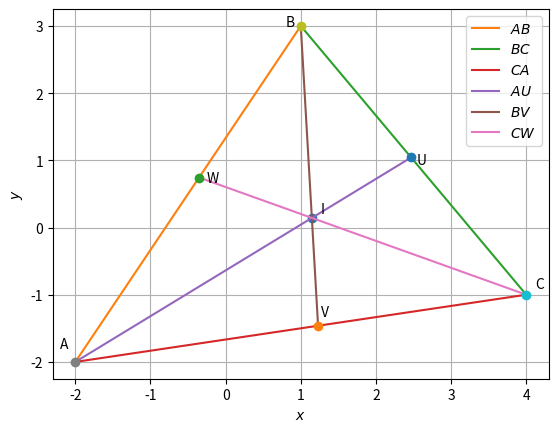

Source code (Python):
#!/usr/bin/env python3
# -*- coding: utf-8 -*-
"""
Created on Sat Feb  9 12:24:30 2019

[redacted]
"""

import numpy as np
import matplotlib.pyplot as plt


def norm_vec(AB):
    return np.matmul(omat,np.matmul(AB,dvec))

def line_intersect(AD,CF):
    n1=norm_vec(AD)
    n2=norm_vec(CF)
    
    N=np.vstack((n1,n2))
    p=np.zeros(2)
    
    p[0]=np.matmul(n1,AD[:,0])
    p[1]=np.matmul(n2,CF[:,0])
    return np.matmul(np.linalg.inv(N),p)



A=np.array([-2,-2])
B=np.array([1,3])
C=np.array([4,-1])

c=(np.linalg.norm(A-B))
a=(np.linalg.norm(B-C))
b=(np.linalg.norm(C-A))


W=np.array
U=np.array
V=np.array

W = (a*A + b*B)/(a+b) 

U = (c*C + b*B)/(c+b) 

V = (a*A + c*C)/(a+c) 


AU= np.vstack((A,U)).T
BV= np.vstack((B,V)).T
CW= np.vstack((C,W)).T

dvec = np.array([-1,1])
omat = np.array([[0,1],[-1,0]])





len =10
lam_1 = np.linspace(0,1,len)

x_AB = np.zeros((2,len))
x_BC = np.zeros((2,len))
x_CA = np.zeros((2,len))
x_AU = np.zeros((2,len))
x_BV = np.zeros((2,len))
x_CW = np.zeros((2,len))


for i in range(len):
    temp1 = A + lam_1[i]*(B-A)
    x_AB[:,i]=temp1.T
    temp2 = B + lam_1[i]*(C-B)
    x_BC[:,i]=temp2.T
    temp3 = C + lam_1[i]*(A-C)
    x_CA[:,i]=temp3.T
    temp4 = A + lam_1[i]*(U-A)
    x_AU[:,i]=temp4.T
    temp5 = B + lam_1[i]*(V-B)
    x_BV[:,i]=temp5.T
    temp6 = C + lam_1[i]*(W-C)
    x_CW[:,i]=temp6.T
  
I=(line_intersect(AU,BV))
plt.plot(I[0],I[1],'o')
plt.text(I[0] * (1+0.1), I[1] * (1+0.5),'I')

plt.plot(x_AB[0,:],x_AB[1,:],label='$AB$')
plt.plot(x_BC[0,:],x_BC[1,:],label='$BC$')
plt.plot(x_CA[0,:],x_CA[1,:],label='$CA$')
plt.plot(x_AU[0,:],x_AU[1,:],label='$AU$')
plt.plot(x_BV[0,:],x_BV[1,:],label='$BV$')
plt.plot(x_CW[0,:],x_CW[1,:],label='$CW$')
    
    
plt.plot(A[0],A[1],'o')
plt.text(A[0] * (1+0.1), A[1] * (1-0.1),'A')
plt.plot(B[0],B[1],'o')
plt.text(B[0] * (1-0.2), B[1] * (1),'B')
plt.plot(C[0],C[1],'o')
plt.text(C[0] * (1+0.03), C[1] * (1-0.1),'C')
plt.plot(U[0],U[1],'o')
plt.text(U[0] * (1+0.03), U[1] * (1-0.1),'U')
plt.plot(V[0],V[1],'o')
plt.text(V[0] * (1+0.03), V[1] * (1-0.1),'V')
plt.plot(W[0],W[1],'o')
plt.text(W[0] * (1-0.3), W[1] * (1-0.1),'W')

plt.xlabel('$x$')
plt.ylabel('$y$')
plt.legend(loc='best')
plt.grid()
plt.show()
